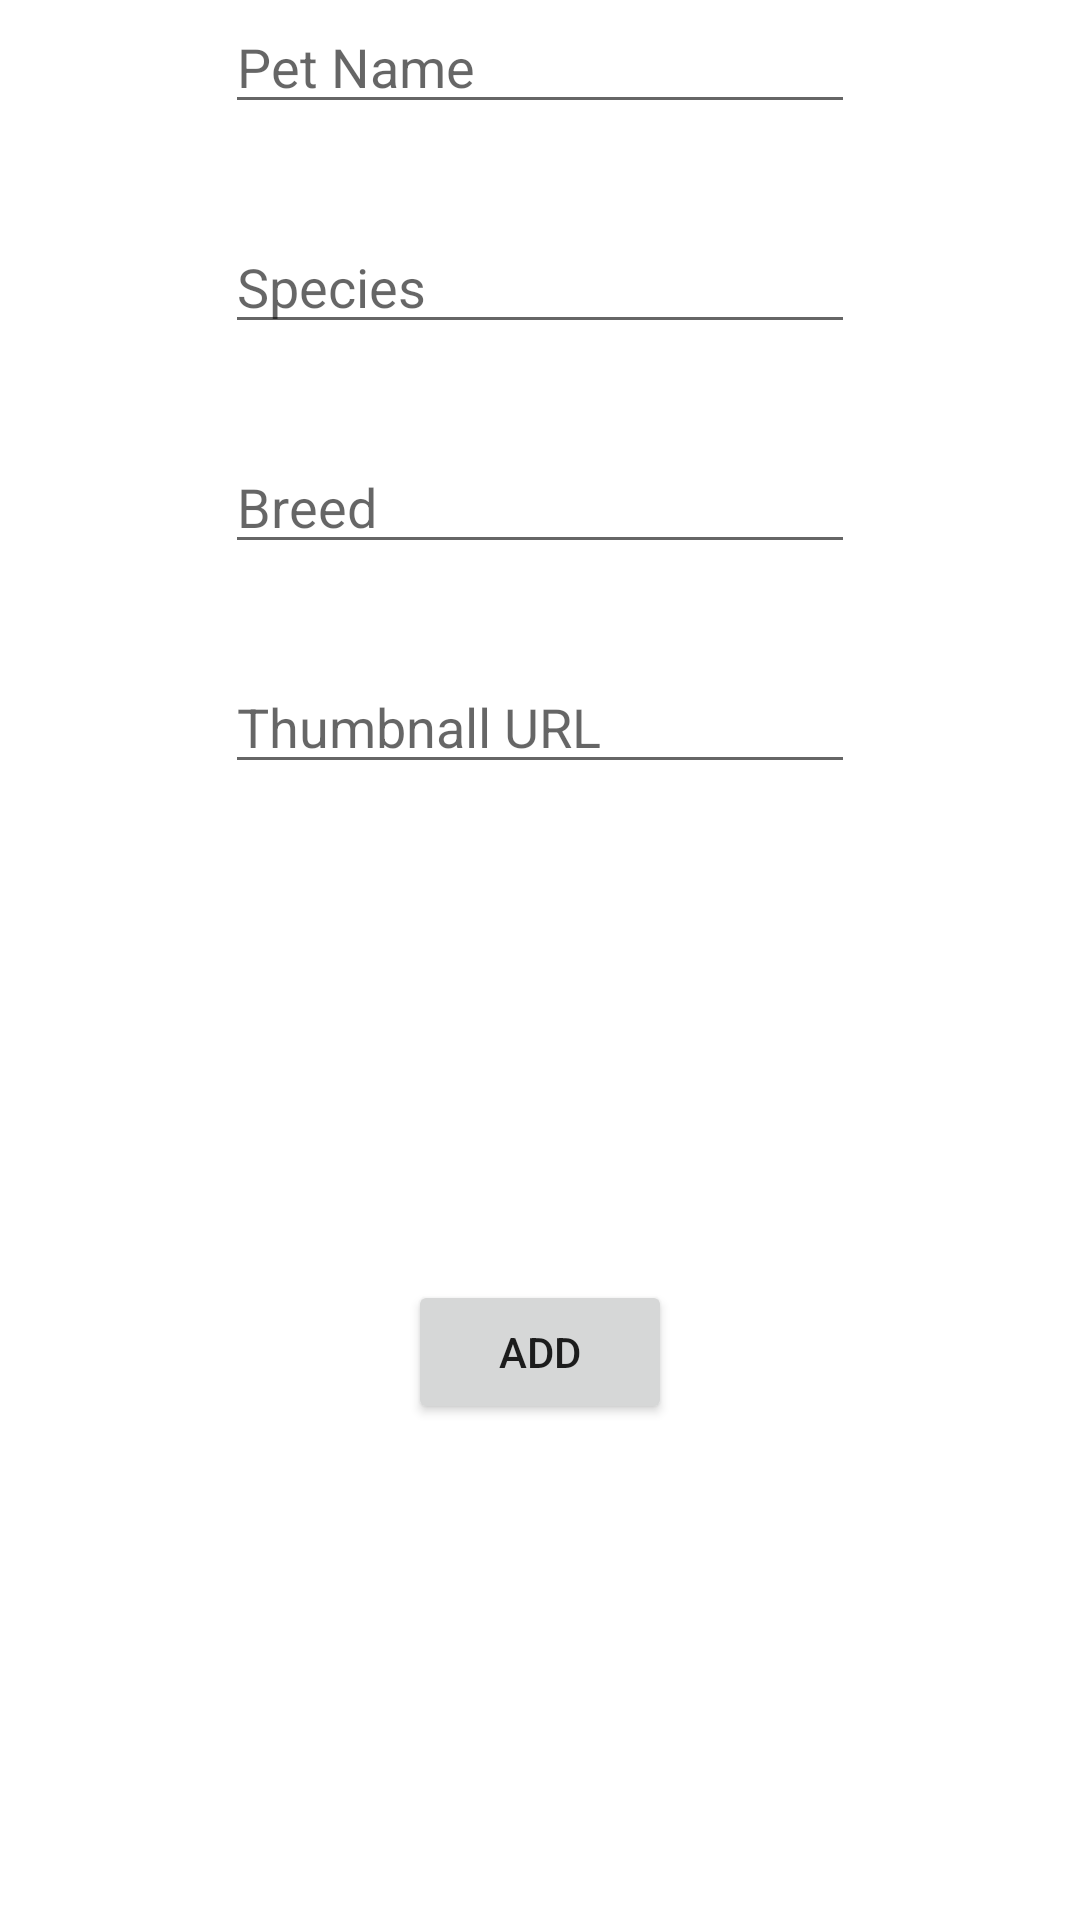

This screen was rendered from an Android layout file. Write that file and the resources it references.
<!-- AndroidManifest.xml: application theme Theme.Worldskill -->
<!-- res/layout/activity_pet_add.xml -->
<?xml version="1.0" encoding="utf-8"?>
<androidx.constraintlayout.widget.ConstraintLayout xmlns:android="http://schemas.android.com/apk/res/android"
    xmlns:app="http://schemas.android.com/apk/res-auto"
    xmlns:tools="http://schemas.android.com/tools"
    android:layout_width="match_parent"
    android:layout_height="match_parent"
    tools:context=".PetAdd">

    <TextView
        android:id="@+id/textView4"
        android:layout_width="wrap_content"
        android:layout_height="wrap_content"
        android:layout_marginBottom="24dp"
        android:text="Add  Pet"
        app:layout_constraintBottom_toTopOf="@+id/editTextTextPersonName"
        app:layout_constraintEnd_toEndOf="parent"
        app:layout_constraintStart_toStartOf="parent"
        app:layout_constraintTop_toTopOf="parent" />

    <EditText
        android:id="@+id/editTextTextPersonName"
        android:layout_width="wrap_content"
        android:layout_height="wrap_content"
        android:ems="10"
        android:hint="Pet Name"
        android:inputType="textPersonName"
        app:layout_constraintEnd_toEndOf="parent"
        app:layout_constraintStart_toStartOf="parent"
        tools:layout_editor_absoluteY="152dp" />

    <EditText
        android:id="@+id/editTextTextPersonName2"
        android:layout_width="wrap_content"
        android:layout_height="wrap_content"
        android:layout_marginTop="32dp"
        android:ems="10"
        android:hint="Species"
        android:inputType="textPersonName"
        app:layout_constraintStart_toStartOf="@+id/editTextTextPersonName"
        app:layout_constraintTop_toBottomOf="@+id/editTextTextPersonName" />

    <EditText
        android:id="@+id/editTextTextPersonName3"
        android:layout_width="wrap_content"
        android:layout_height="wrap_content"
        android:layout_marginTop="32dp"
        android:ems="10"
        android:hint="Thumbnall URL"
        android:inputType="textPersonName"
        app:layout_constraintStart_toStartOf="@+id/editTextTextPersonName4"
        app:layout_constraintTop_toBottomOf="@+id/editTextTextPersonName4" />

    <EditText
        android:id="@+id/editTextTextPersonName4"
        android:layout_width="wrap_content"
        android:layout_height="wrap_content"
        android:layout_marginTop="32dp"
        android:ems="10"
        android:hint="Breed"
        android:inputType="textPersonName"
        app:layout_constraintStart_toStartOf="@+id/editTextTextPersonName2"
        app:layout_constraintTop_toBottomOf="@+id/editTextTextPersonName2" />

    <Button
        android:id="@+id/button6"
        android:layout_width="wrap_content"
        android:layout_height="wrap_content"
        android:text="Add"
        app:layout_constraintBottom_toBottomOf="parent"
        app:layout_constraintEnd_toEndOf="parent"
        app:layout_constraintStart_toStartOf="parent"
        app:layout_constraintTop_toBottomOf="@+id/editTextTextPersonName3" />
</androidx.constraintlayout.widget.ConstraintLayout>
<!-- resources referenced by this layout -->
<resources>
  <style name="Theme.Worldskill" parent="Theme.MaterialComponents.DayNight.DarkActionBar">
          
          <item name="colorPrimary">@color/purple_500</item>
          <item name="colorPrimaryVariant">@color/purple_700</item>
          <item name="colorOnPrimary">@color/white</item>
          
          <item name="colorSecondary">@color/teal_200</item>
          <item name="colorSecondaryVariant">@color/teal_700</item>
          <item name="colorOnSecondary">@color/black</item>
          
          <item name="android:statusBarColor" tools:targetApi="l">?attr/colorPrimaryVariant</item>
          
      </style>
  <!-- not gathered from this repository: default colours our renderer supplied (Android Studio template values) -->
  <color name="purple_500">#FF6200EE</color>
  <color name="purple_700">#FF3700B3</color>
  <color name="teal_200">#FF03DAC5</color>
  <color name="teal_700">#FF018786</color>
  <color name="black">#FF000000</color>
  <color name="white">#FFFFFFFF</color>
</resources>
